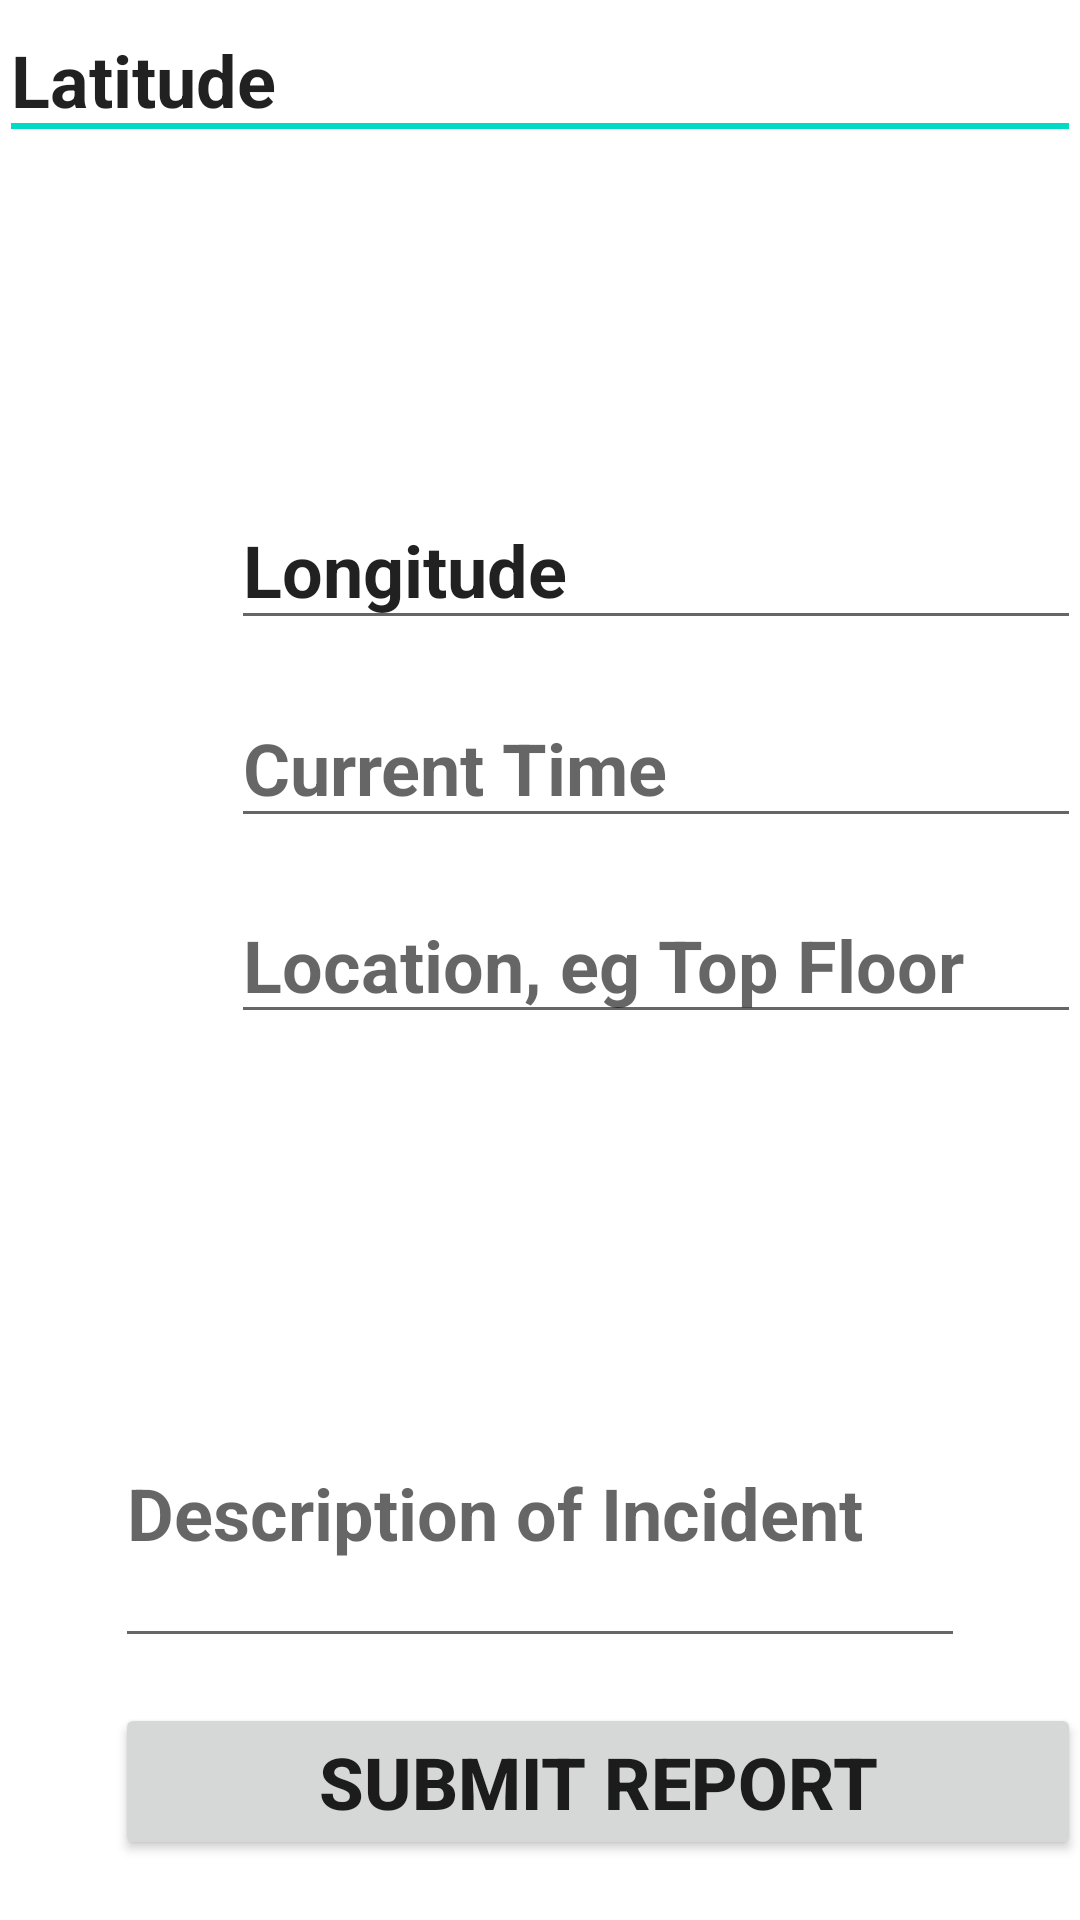

This screen was rendered from an Android layout file. Write that file and the resources it references.
<!-- AndroidManifest.xml: application theme AppTheme -->
<!-- res/layout/activity_high_priority_incident.xml -->
<RelativeLayout xmlns:android="http://schemas.android.com/apk/res/android"
    xmlns:tools="http://schemas.android.com/tools"
    android:layout_width="match_parent"
    android:layout_height="match_parent"
    android:paddingBottom="@dimen/activity_vertical_margin"
    android:paddingLeft="@dimen/activity_horizontal_margin"
    android:paddingRight="@dimen/activity_horizontal_margin"
    android:paddingTop="@dimen/activity_vertical_margin"
    tools:context=".ReportIncidentActivity" >

    <requestFocus />

    <EditText
        android:id="@+id/locationGPS_lat"
        android:layout_width="match_parent"
        android:layout_height="50dp"
        android:editable="false"
        android:ems="10"
        android:hint="@string/location_gps"
        android:text="Latitude"
        android:textSize="24dp"
        android:textStyle="bold" />

    <EditText
        android:id="@+id/locationGPS_long"
        android:layout_width="match_parent"
        android:layout_height="50dp"
        android:layout_above="@+id/editText_currentTime"
        android:layout_alignLeft="@+id/editText_currentTime"
        android:layout_marginBottom="16dp"
        android:editable="false"
        android:ems="10"
        android:hint="@string/location_gps"
        android:text="Longitude"
        android:textSize="24dp"
        android:textStyle="bold" />
    
    <Button
        android:id="@+id/submitReport"
        android:layout_width="match_parent"
        android:layout_height="wrap_content"
        android:layout_alignLeft="@+id/message"
        android:layout_alignParentBottom="true"
        android:layout_marginBottom="20dp"
        android:onClick="submitReport"
        android:text="@string/submit_report"
        android:textSize="24dp"
        android:textStyle="bold" />

    <EditText
        android:id="@+id/message"
        android:layout_width="wrap_content"
        android:layout_height="100dp"
        android:layout_above="@+id/submitReport"
        android:layout_centerHorizontal="true"
        android:layout_marginBottom="15dp"
        android:ems="10"
        android:hint="@string/desc"
        android:inputType="textMultiLine"
        android:textSize="24dp"
        android:textStyle="bold" />

    <EditText
        android:id="@+id/editText_currentTime"
        android:layout_width="match_parent"
        android:layout_height="50dp"
        android:layout_above="@+id/location"
        android:layout_alignLeft="@+id/location"
        android:layout_marginBottom="16dp"
        android:editable="false"
        android:ems="10"
        android:textColor="#A0522D"
        android:hint="@string/time"
        android:textSize="24dp"
        android:textStyle="bold" />



    <EditText
        android:id="@+id/location"
        android:layout_width="wrap_content"
        android:layout_height="wrap_content"
        android:layout_alignRight="@+id/submitReport"
        android:layout_centerVertical="true"
        android:ems="10"
        android:hint="@string/location_human"
        android:inputType="textPostalAddress"
        android:textColor="#FFFFFF"
        android:textSize="24dp"
        android:textStyle="bold" />

</RelativeLayout>
<!-- resources referenced by this layout -->
<resources>
  <string name="desc">Description of Incident</string>
  <string name="location_gps">Current GPS / Triangulation Position</string>
  <string name="location_human">Location, eg Top Floor</string>
  <string name="submit_report">Submit Report</string>
  <string name="time">Current Time</string>
</resources>
